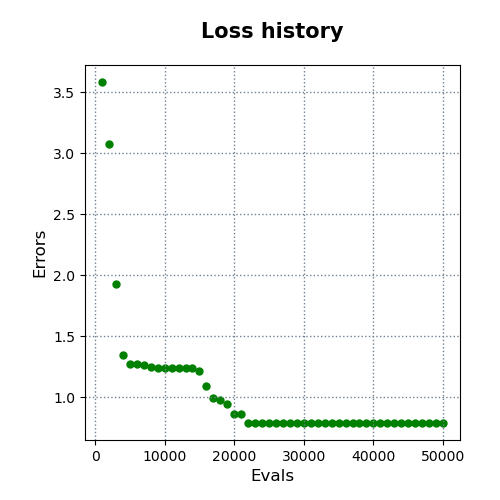

Values plotted in this chart, from the file beside it:
evals, errors
1000, 3.583
2000, 3.073
3000, 1.925
4000, 1.347
5000, 1.27
6000, 1.27
7000, 1.262
8000, 1.246
9000, 1.241
10000, 1.241
11000, 1.241
12000, 1.241
13000, 1.241
14000, 1.241
15000, 1.219
16000, 1.093
17000, 0.9946
18000, 0.9748
19000, 0.9423
20000, 0.8601
21000, 0.8601
22000, 0.7892
23000, 0.7892
24000, 0.7892
25000, 0.7892
26000, 0.7892
27000, 0.7892
28000, 0.7892
29000, 0.7892
30000, 0.7892
31000, 0.7892
32000, 0.7892
33000, 0.7892
34000, 0.7892
35000, 0.7892
36000, 0.7892
37000, 0.7892
38000, 0.7892
39000, 0.7892
40000, 0.7892
41000, 0.7892
42000, 0.7892
43000, 0.7892
44000, 0.7892
45000, 0.7892
46000, 0.7892
47000, 0.7892
48000, 0.7892
49000, 0.7892
50000, 0.7892
